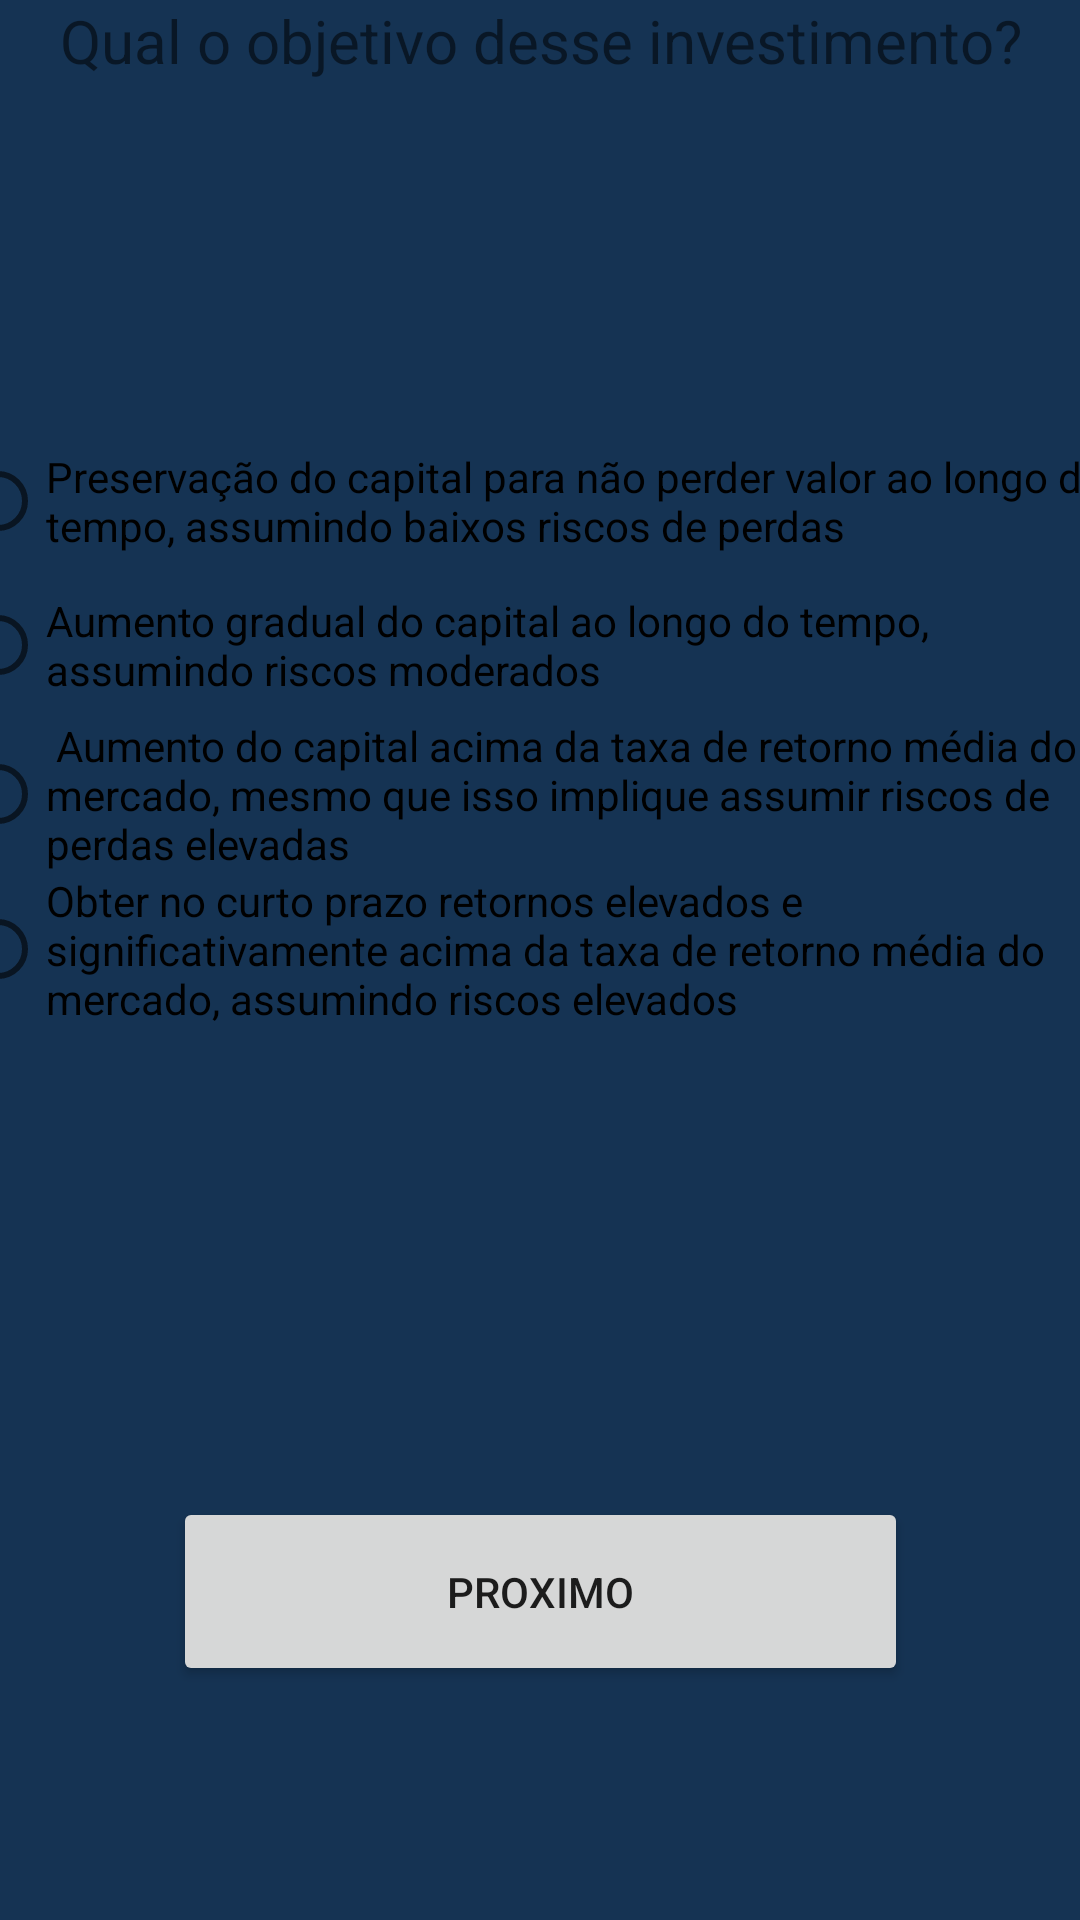

The Android layout XML behind this screen, and the referenced resources:
<!-- AndroidManifest.xml: application theme Theme.ProjetoTP3 -->
<!-- res/layout/pagina2.xml -->
<?xml version="1.0" encoding="utf-8"?>
<FrameLayout xmlns:android="http://schemas.android.com/apk/res/android"
    xmlns:app="http://schemas.android.com/apk/res-auto"
    xmlns:tools="http://schemas.android.com/tools"
    android:layout_width="match_parent"
    android:layout_height="match_parent"
    android:background="@color/verde_claro"
    tools:context="pagina2">

    <androidx.constraintlayout.widget.ConstraintLayout
        android:layout_width="match_parent"
        android:layout_height="match_parent">

        <TextView
            android:id="@+id/textView4"
            android:layout_width="match_parent"
            android:layout_height="143dp"
            android:text="Qual o objetivo desse investimento?"
            android:textAlignment="center"
            android:textSize="20sp"
            app:layout_constraintEnd_toEndOf="parent"
            app:layout_constraintHorizontal_bias="0.5"
            app:layout_constraintStart_toStartOf="parent"
            app:layout_constraintTop_toTopOf="parent" />

        <RadioGroup
            android:id="@+id/radioGroup"
            android:layout_width="394dp"
            android:layout_height="304dp"
            app:layout_constraintEnd_toEndOf="parent"
            app:layout_constraintStart_toStartOf="parent"
            app:layout_constraintTop_toBottomOf="@+id/textView4">

            <RadioButton
                android:id="@+id/perg1"
                android:layout_width="match_parent"
                android:layout_height="wrap_content"
                android:text="Preservação do capital para não perder valor ao longo do tempo,
assumindo baixos riscos de perdas" />

            <RadioButton
                android:id="@+id/perg2"
                android:layout_width="match_parent"
                android:layout_height="wrap_content"
                android:text="Aumento gradual do capital ao longo do tempo, assumindo riscos
moderados" />

            <RadioButton
                android:id="@+id/perg3"
                android:layout_width="match_parent"
                android:layout_height="wrap_content"
                android:text=" Aumento do capital acima da taxa de retorno média do mercado, mesmo
que isso implique assumir riscos de perdas elevadas" />

            <RadioButton
                android:id="@+id/perg4"
                android:layout_width="match_parent"
                android:layout_height="wrap_content"
                android:text="Obter no curto prazo retornos elevados e significativamente acima da taxa
de retorno média do mercado, assumindo riscos elevados" />

        </RadioGroup>

        <Button
            android:id="@+id/btn_next"
            android:layout_width="245dp"
            android:layout_height="63dp"
            android:layout_marginTop="52dp"
            android:text="Proximo"
            app:layout_constraintEnd_toEndOf="parent"
            app:layout_constraintStart_toStartOf="parent"
            app:layout_constraintTop_toBottomOf="@+id/radioGroup" />

    </androidx.constraintlayout.widget.ConstraintLayout>

</FrameLayout>
<!-- resources referenced by this layout -->
<resources>
  <color name="verde_claro">#153353</color>
  <style name="Theme.ProjetoTP3" parent="Theme.MaterialComponents.DayNight.DarkActionBar">
          
          <item name="colorPrimary">@color/rosa</item>
          <item name="colorPrimaryVariant">@color/rosa</item>
          <item name="colorOnPrimary">@color/white</item>
          
          <item name="colorSecondary">@color/teal_200</item>
          <item name="colorSecondaryVariant">@color/teal_700</item>
          <item name="colorOnSecondary">@color/black</item>
          
          <item name="android:statusBarColor" tools:targetApi="l">?attr/colorPrimaryVariant</item>
          
      </style>
  <color name="rosa">#2E9132</color>
  <color name="white">#FFFFFFFF</color>
  <color name="teal_200">#FF03DAC5</color>
  <color name="teal_700">#FF018786</color>
  <color name="black">#FF000000</color>
</resources>
